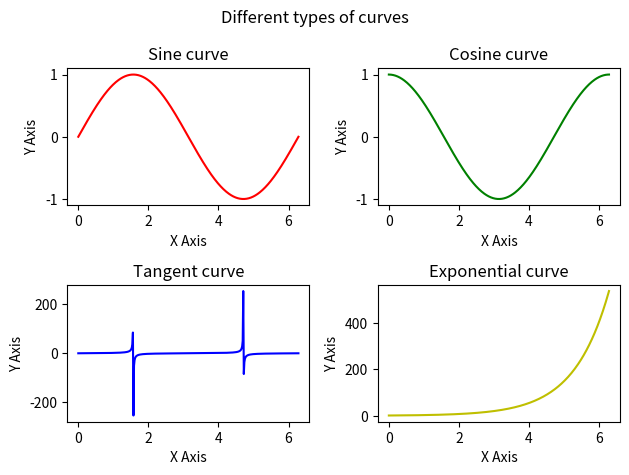

Reproduce this figure in Python.
import numpy as np
import matplotlib.pyplot as plt

x = np.linspace(0, 2*np.pi, 400)
y0 = np.sin(x)
plt.subplot(2, 2, 1)
plt.plot(x, y0, c = 'r')
plt.title('Sine curve')
plt.xlabel('X Axis')
plt.ylabel('Y Axis')

y1 = np.cos(x)
plt.subplot(2, 2, 2)
plt.plot(x, y1, c = 'g')
plt.title('Cosine curve')
plt.xlabel('X Axis')
plt.ylabel('Y Axis')

y2 = np.tan(x)
plt.subplot(2, 2, 3)
plt.plot(x, y2, c = 'b')
plt.title('Tangent curve')
plt.xlabel('X Axis')
plt.ylabel('Y Axis')

y3 = np.exp(x)
plt.subplot(2, 2, 4)
plt.plot(x, y3, c = 'y')
plt.title('Exponential curve')
plt.xlabel('X Axis')
plt.ylabel('Y Axis')

plt.suptitle('Different types of curves')
plt.tight_layout()
plt.show()